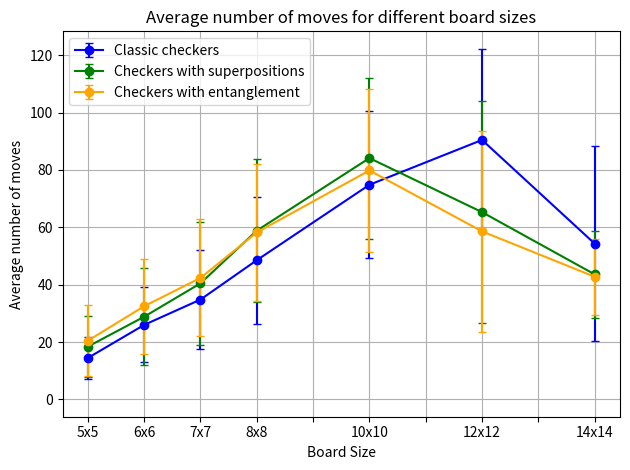

Write the Python code that produced this figure.
import numpy as np
import matplotlib.pyplot as plt
import pandas as pd

def splitSerToArr(ser):
    return [ser.index, ser.values]


# Data
sizes = ['5x5', '6x6', '7x7', '8x8', '9x9', '10x10', '11x11', '12x12', '13x13', '14x14']
# fake = [1, 2, 3, 4, 5, 6, 7, 8, 9, 10]
fake = [0.1, 0.2, 0.3, 0.4, 0.5, 0.6, 0.7, 0.8, 0.9, 1.0]

# draw average moves
# classic_checkers = [14.446, 25.647, 34.162, 48.338, np.nan, 75.331, np.nan, 88.895, np.nan, 54.488]
# superpositions = [18.229, 29.979, 41.514, 57.387, np.nan, 85.256, np.nan, 64.086, np.nan, 42.869]
# entanglement = [19.961, 30.339, 41.216, 56.415, np.nan, 75.591, np.nan, 58.445, np.nan, 42.49]

# draw average time v1
# classic_checkers = [0.085, 0.143, 0.203, 0.315, np.nan, 0.252, np.nan, 0.304, np.nan, 0.141]
# superpositions = [0.196, 0.342, 0.263, 0.304, np.nan, 0.755, np.nan, 0.821, np.nan, 0.375]
# entanglement = [0.083, 0.146, 0.472, 0.772, np.nan, 0.923, np.nan, 0.710, np.nan, 0.356]

# draw average time v2
# classic_checkers = [0.03317761182785034, 0.07399027585983277, 0.09972482442855835, 0.13175885438919066, np.nan, 0.2760949230194092, np.nan, 0.4483185696601868, np.nan, 0.3535179734230042]
# superpositions = [0.13645691633224488, 0.2448665714263916, 0.3935587453842163, 0.565906114578247, np.nan, 1.0073673033714294, np.nan, 0.7707014632225037, np.nan, 0.43078853845596315]
# entanglement = [0.14664857864379882, 0.24127572059631347, 0.4191624689102173, 0.6339619660377502, np.nan, 0.9631063532829285, np.nan, 0.6422774720191956, np.nan, 0.3980593204498291]

# draw average time v3
# classic_checkers = [0.03286042761802673, 0.05982771277427673, 0.09083635711669921, 0.135130069732666, np.nan, 0.26139082956314086, np.nan, 0.4310459086894989, np.nan, 0.33128737354278565]
# superpositions = [0.11905886316299438, 0.22072631311416627, 0.35732102489471435, 0.5875248553752899, np.nan, 0.9878685400485993, np.nan, 0.8283736248016358, np.nan, 0.39050336098670957]
# entanglement = [0.14853967022895814, 0.27124722957611086, 0.4050951590538025, 0.6036663694381714, np.nan, 0.9906493396759033, np.nan, 0.7642709438800812, np.nan, 0.3750457744598389]

# draw average moves v2
classic_checkers = [14.483, 26.001, 34.833, 48.556, np.nan, 74.842, np.nan, 90.465, np.nan, 54.32]
superpositions = [18.434, 28.849, 40.493, 58.852, np.nan, 84.139, np.nan, 65.302, np.nan, 43.616]
entanglement = [20.487, 32.52, 42.365, 58.233, np.nan, 79.833, np.nan, 58.598, np.nan, 42.781]

# Recalculate these maybe?
classic_checkers_sd = [7.240581607994072, 13.099021313035541, 17.35601193103272, 22.18770592680312, np.nan, 25.54221957819995, np.nan, 31.75351641637198, np.nan, 33.95545735348125]
superpositions_sd = [10.753990855460094, 16.98159387485552, 21.464711361530902, 25.035765707574527, np.nan, 28.032306544596185, np.nan, 38.61147329317893, np.nan, 15.271652411162565]
entanglement_sd = [12.293523934606005, 16.499360590638048, 20.376388202922424, 23.79151418357283, np.nan, 28.37073876052257, np.nan, 35.131676286204716, np.nan, 13.210562363425637]

#no draw average moves
# classic_checkers = [14.56, 27.18, 36.0, 57.47, np.nan, 104.48, np.nan, 242.91, np.nan, 333.04]
# superpositions = [18.22, 32.63, 54.2, 89.38, np.nan, 238.53, np.nan, 384.66, np.nan, 977.69]
# entanglement = [21.79, 32.51, 51.88, 74.28, np.nan, 170.17, np.nan, 322.11, np.nan, 610.4]

#no draw average time
# classic_checkers = [0.031, 0.063, 0.095, 0.163, np.nan, 0.281, np.nan, 0.742, np.nan, 1.176]
# superpositions = [0.123, 0.261, 0.541, 1.067, np.nan, 4.779, np.nan, 12.200, np.nan, 124.161]
# entanglement = [0.159, 0.268, 0.528, 0.900, np.nan, 3.027, np.nan, 9.077, np.nan, 62.786]

classic_series = pd.Series(classic_checkers, index=sizes)
superpositions_series = pd.Series(superpositions, index=sizes)
entanglement_series = pd.Series(entanglement, index=sizes)
fake_series = pd.Series(fake, index=sizes)

classic_sd_series = pd.Series(classic_checkers_sd, index=sizes)
superposition_sd_series = pd.Series(superpositions_sd, index=sizes)
entanglement_sd_series = pd.Series(entanglement_sd, index=sizes)


# Plot
# plt.figure(figsize=(10, 6))
plt.plot(*splitSerToArr(fake_series.dropna()), linestyle='-',
         marker='o', alpha=0)
plt.errorbar(*splitSerToArr(classic_series.dropna()), linestyle='-',
             marker='o', label='Classic checkers', color='blue',
             yerr=classic_sd_series.dropna().values, capsize=3)
plt.errorbar(*splitSerToArr(superpositions_series.dropna()),
             linestyle='-', marker='o', label='Checkers with superpositions',
             color='green',
             yerr=superposition_sd_series.dropna().values,
             capsize=3)
plt.errorbar(*splitSerToArr(entanglement_series.dropna()), linestyle='-',
             marker='o', label='Checkers with entanglement', color='orange',
             yerr=entanglement_sd_series.dropna().values,
             capsize=3)

plt.xlabel('Board Size')
# plt.ylabel('Average time (s)')
# plt.title('Average time per game different board sizes')
plt.ylabel('Average number of moves')
plt.title('Average number of moves for different board sizes')
plt.legend(loc='upper left')
plt.grid(True)
# plt.xticks(sizes)  # Set xticks to display all sizes
frame1 = plt.gca()
count = 0
for xlabel_i in frame1.axes.get_xticklabels():
    # set visible for 9x9, 11x11, 13x13 to false
    if(sizes[count] == '9x9' or sizes[count] == '11x11' or sizes[count] == '13x13'):
        xlabel_i.set_visible(False)
        xlabel_i.set_fontsize(0.0)
    count += 1
plt.tight_layout()
plt.savefig('draw_average_moves.png')
plt.show()
